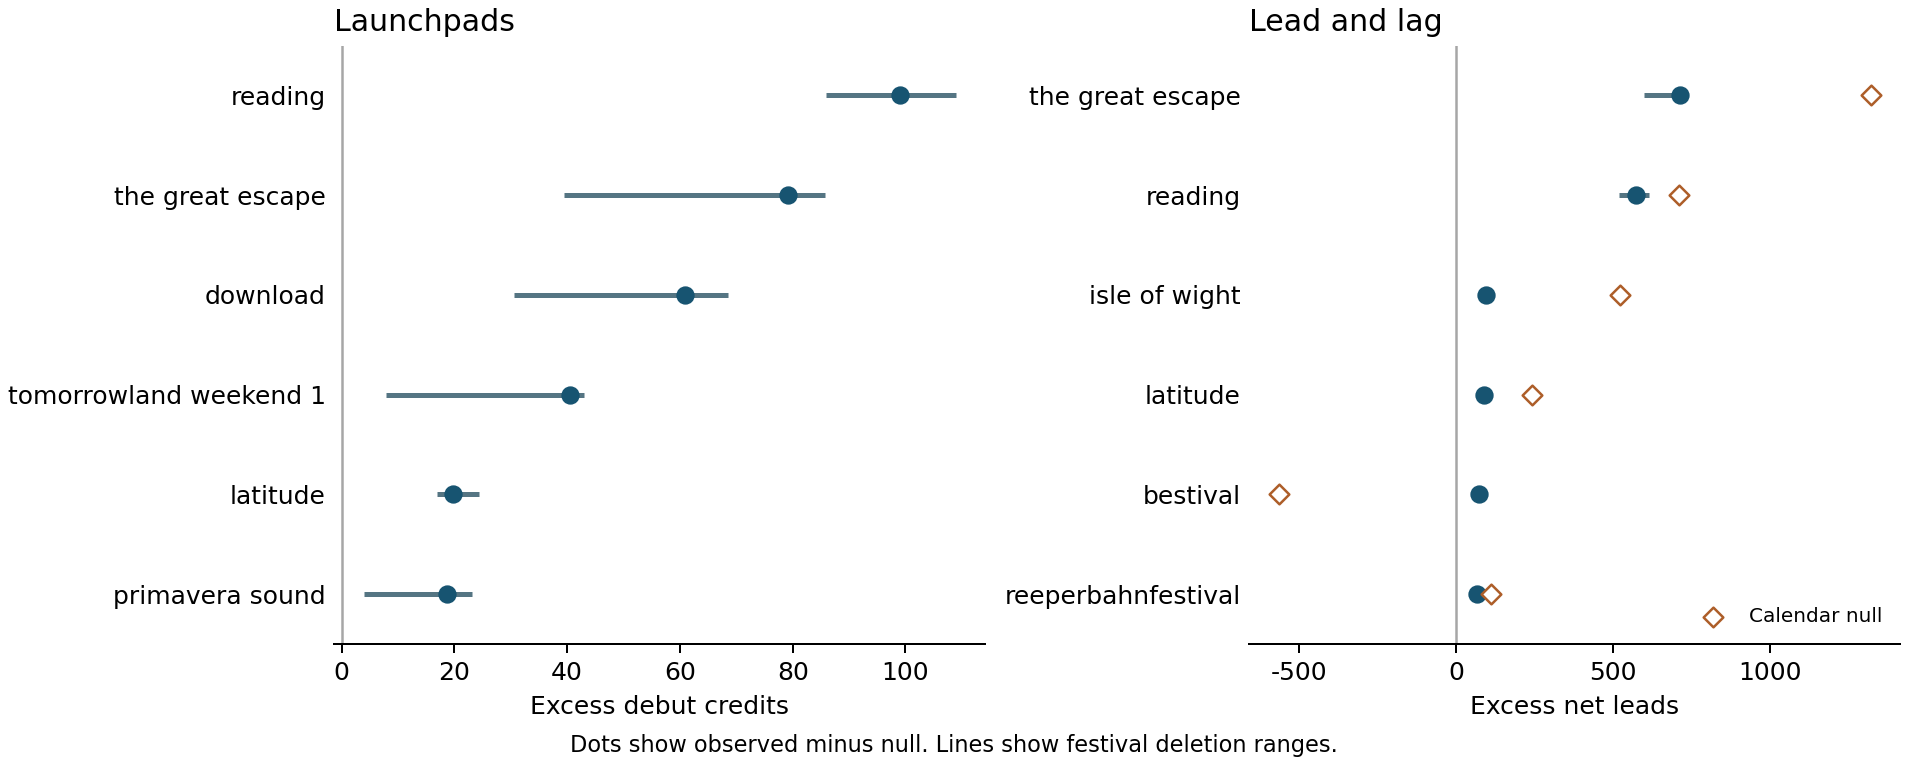

Source data for this figure (header and first rows):
festival, observed, expected, excess, deletion_low, deletion_high, positive_years, eligible_years, same_brand, null_chain_gap, observed_over_expected
reading, 188, 89.04, 98.95, 85.89, 108.9, 8, 8, False, 0.316, 2.111
the great escape, 158.5, 79.23, 79.24, 39.46, 85.73, 4, 4, False, 0.8263, 2
download, 94.0, 33.11, 60.89, 30.52, 68.47, 5, 5, False, 0.2145, 2.839
tomorrowland weekend 1, 163.3, 122.8, 40.49, 7.85, 42.92, 3, 5, True, 0.408, 1.33
latitude, 68.33, 48.57, 19.76, 16.95, 24.32, 4, 5, False, 0.79, 1.407
primavera sound, 112.0, 93.33, 18.67, 3.942, 23.1, 5, 6, False, 0.708, 1.2
end of the road, 30.25, 18.17, 12.08, 4.507, 17.16, 3, 3, False, 0.4707, 1.664
slam dunk, 20.5, 8.633, 11.87, 6.291, 17.89, 4, 4, False, 0.0008, 2.374
les ardentes, 74.67, 63.14, 11.52, 6.546, 14.1, 3, 4, False, 0.7187, 1.183
all points east, 26.75, 15.86, 10.89, 6.355, 13.18, 3, 3, False, 0.1345, 1.686
green man, 28.0, 22.14, 5.856, 1.258, 10.64, 3, 3, False, 0.1319, 1.264
tomorrowland winter, 25.0, 20.18, 4.824, -4.06, 5.484, 2, 3, True, 0.176, 1.239
reeperbahnfestival, 72.0, 68.64, 3.36, -17.22, 11.86, 2, 2, False, 0.112, 1.049
trnsmt, 13.07, 10.44, 2.625, 0.4135, 4.544, 3, 4, False, 0.1696, 1.251
off, 46.0, 43.47, 2.532, -1.952, 6.272, 2, 5, False, 0.216, 1.058
parklife, 12.33, 9.961, 2.373, 0.5413, 5.304, 2, 3, False, 0.2599, 1.238
ramblin man fair, 6.5, 4.824, 1.676, -0.2303, 2.226, 2, 3, False, 0.094, 1.347
wireless, 6.0, 5.154, 0.8457, -1.136, 2.722, 2, 4, False, 0.9247, 1.164
truck, 19.23, 18.94, 0.2916, -3.607, 4.723, 2, 5, False, 0.2933, 1.015
pohoda, 40.0, 40.0, 0.0, -1.548, 1.004, 0, 4, False, 0.0, 1.0
rock for people, 36.0, 36.0, 0.0, -2.456, 4.556, 0, 7, False, 0.0, 1.0
mysteryland, 45.0, 45.0, 0.0, -7.196, 1.32, 0, 3, False, 0.0, 1.0
sziget, 106.0, 106.0, 0.0, -5.072, 3.84, 0, 6, False, 0.0, 1.0
nos alive, 28.0, 28.0, 0.0, -3.78, 2.288, 0, 4, False, 0.0, 1.0
neighbourhood weekender, 3.567, 4.633, -1.066, -2.064, 0.0276, 0, 3, False, 0.3951, 0.7699
mad cool, 8.5, 10.21, -1.71, -3.47, 0.132, 1, 3, False, 0.212, 0.8325
eurock ennes de belfort, 8.5, 10.77, -2.268, -3.392, -1.288, 1, 4, False, 0.064, 0.7894
pol and rock, 8.0, 10.53, -2.532, -4.14, -1.408, 0, 3, False, 0.216, 0.7596
vieilles charrues, 8.5, 11.06, -2.556, -4.652, -1.612, 0, 3, False, 0.24, 0.7688
maifeld derby, 18.0, 21.36, -3.36, -4.428, -1.632, 0, 4, False, 0.112, 0.8427
boardmasters, 22.07, 25.76, -3.696, -4.906, -2.286, 0, 2, False, 0.4773, 0.8565
kendal calling, 11.62, 16.48, -4.865, -6.996, -2.758, 1, 4, False, 0.3544, 0.7048
internacional de benic ssim, 21.5, 29.87, -8.37, -10.26, -5.568, 0, 5, False, 1.028, 0.7198
vida, 8.0, 16.59, -8.59, -9.838, -6.716, 1, 4, False, 0.108, 0.4822
trees, 34.2, 43.25, -9.054, -15.84, -2.507, 2, 7, False, 1.068, 0.7907
rock werchter, 22.33, 31.65, -9.312, -11.91, -5.918, 1, 5, False, 0.208, 0.7057
isle of wight, 13.75, 23.75, -9.998, -15.33, -6.187, 0, 4, False, 1.047, 0.579
beautiful days, 9.5, 20.49, -10.99, -13.98, -10.17, 1, 3, False, 0.5228, 0.4637
pukkelpop, 51.67, 72.9, -21.24, -26.72, -3.885, 2, 5, False, 0.3733, 0.7087
graspop metal meeting, 33.0, 54.46, -21.46, -25.86, -2.166, 2, 5, False, 0.9613, 0.6059
bestival, 76.28, 99.33, -23.04, -26.55, -18.52, 1, 4, False, 0.1512, 0.768
victorious, 15.98, 42.56, -26.58, -32.29, -23.15, 0, 6, False, 0.1348, 0.3755
rebellion, 14.25, 42.27, -28.02, -38.87, -23.64, 0, 4, False, 0.06213, 0.3371
glastonbury, 268.4, 458.4, -190, -197.1, -163.5, 0, 7, False, 2.434, 0.5854
